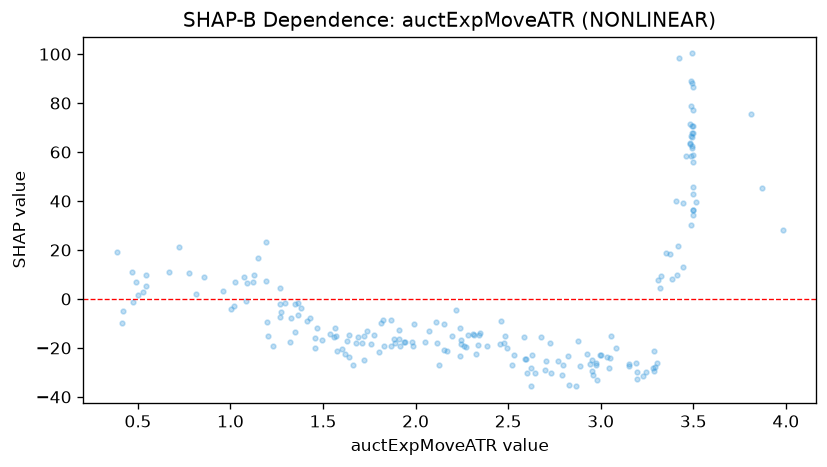

Values plotted in this chart, from the file beside it:
feature_value, shap_value
2.532, -22.74
3.419, 21.68
3.193, -26.23
2.456, -18.6
3.386, 8.208
1.983, -17.46
0.488, 6.892
1.364, -6.618
2.679, -15.65
2.246, -16.63
1.365, -1.791
0.419, -4.779
3.406, 40.17
1.91, -16.34
1.62, -22.61
2.927, -22.49
2.31, -14.47
0.666, 10.87
3.499, 36.46
2.464, -9.122
1.535, -14.29
1.74, -13.07
1.32, -17.76
3.5, 42.69
2.824, -23.47
1.469, -11.9
2.585, -15.69
3.051, -24.18
2.108, -9.476
3.082, -19.89
2.973, -27.13
1.708, -17.95
1.57, -15.18
1.196, -9.55
2.217, -4.664
1.891, -17.88
1.677, -18.08
0.959, 3.231
3.485, 58.36
1.775, -14.85
1.603, -20.58
1.129, 9.893
0.5, 1.574
0.541, 5.359
1.915, -19.31
2.875, -17.01
1.025, 6.832
1.073, 8.83
3.494, 66.25
2.998, -22.94
3.41, 9.854
3.496, 34.47
1.001, -4.195
1.935, -17.47
1.416, -9.147
3.492, 67.61
3.324, 9.462
1.722, -24.74
1.761, -18.25
2.625, -28.19
... 145 more rows
